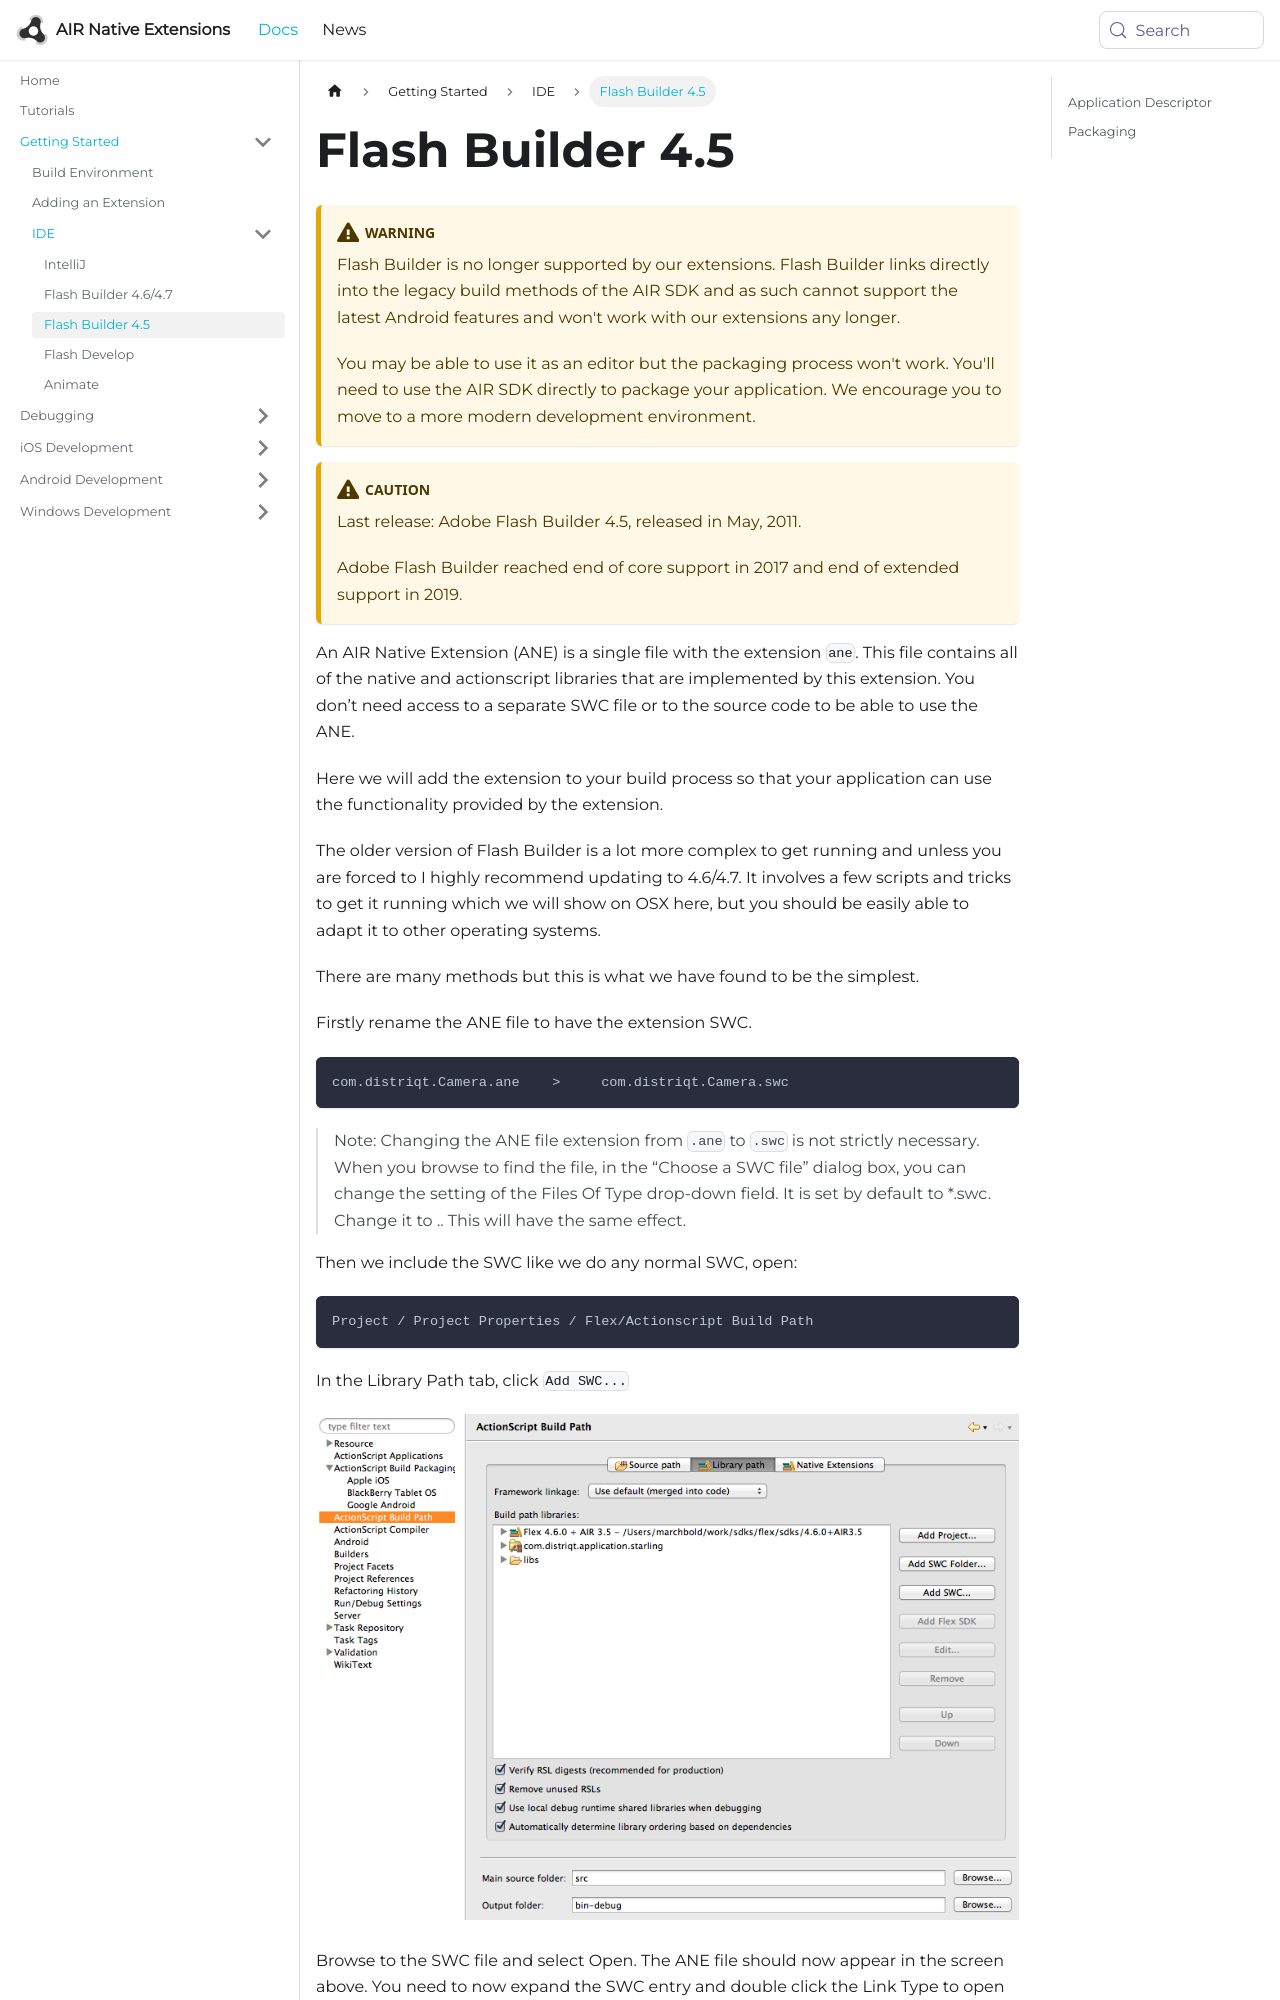

repository: airnativeextensions/nativeextensions-documentation · page: docs/tutorials/getting-started-flashbuilder4.5/index.html · generator: docusaurus

---
title: Flash Builder 4.5
sidebar_label: Flash Builder 4.5
---

:::warning
Flash Builder is no longer supported by our extensions. Flash Builder links directly into the legacy build methods of the AIR SDK and as such cannot support the latest Android features and won't work with our extensions any longer. 

You may be able to use it as an editor but the packaging process won't work. You'll need to use the AIR SDK directly to package your application. We encourage you to move to a more modern development environment.
:::

:::caution
Last release: Adobe Flash Builder 4.5, released in May, 2011.

Adobe Flash Builder reached end of core support in 2017 and end of extended support in 2019.
:::


An AIR Native Extension (ANE) is a single file with the extension `ane`. This file contains all of the native and actionscript libraries that are implemented by this extension. You don’t need access to a separate SWC file or to the source code to be able to use the ANE.

Here we will add the extension to your build process so that your application can use the functionality provided by the extension.


The older version of Flash Builder is a lot more complex to get running and unless you are forced to I highly recommend updating to 4.6/4.7. It involves a few scripts and tricks to get it running which we will show on OSX here, but you should be easily able to adapt it to other operating systems.

There are many methods but this is what we have found to be the simplest.

Firstly rename the ANE file to have the extension SWC.

```
com.distriqt.Camera.ane    >     com.distriqt.Camera.swc
```

>
> Note: Changing the ANE file extension from `.ane` to `.swc` is not strictly necessary. When you browse to find the file, in the “Choose a SWC file” dialog box, you can change the setting of the Files Of Type drop-down field. It is set by default to *.swc. Change it to *.*. This will have the same effect.
>



Then we include the SWC like we do any normal SWC, open:

```
Project / Project Properties / Flex/Actionscript Build Path 
```

In the Library Path tab, click `Add SWC...`


![](images/ane-tutorial-usingextensions-5.png)
